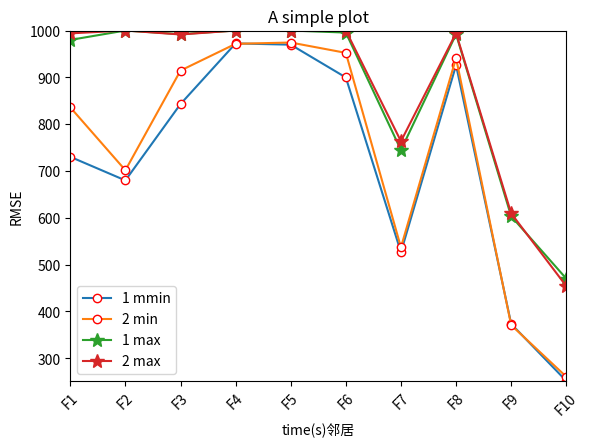

Reproduce this figure in Python.
import numpy as np
import matplotlib.pyplot as plt
import pandas as pd

max1 = [979.8945325
,1000
,992.214663
,1000
,1000
,995.5848932
,744.7054347
,992.0918402
,603.4093714
,470.2039394]
max2 = [993.8813882
,1000
,991.5058276
,1000
,1000
,1000
,763.4821995
,994.306557
,609.5493451
,454.159621]
max3 = [982.3142603
,974.4574258
,992.007723
,1000
,1000
,998.405885
,787.422532
,993.9619725
,578.9758163
,460.6443848]
max4 = [983.9582112
,1000
,992.6330142
,1000
,1000
,1000
,807.2418286
,988.6103343
,558.0480091
,442.6494444]
max5 = [980.2922842
,1000
,992.1028877
,1000
,1000
,1000
,726.206026
,994.3159114
,630.8704231
,429.9744782]
max6 = [984.735717
,1000
,994.3409618
,1000
,1000
,1000
,767.4229731
,994.4413175
,624.4801306
,513.4175171]

min1 = [730.2862032
,679.8810949
,842.9305849
,972.4347464
,969.7446994
,899.7588114
,526.7102907
,925.9866301
,373.4835329
,251.7519551]
min2 = [835.977702
,701.5856911
,914.4479201
,971.5602768
,974.354949
,952.2580401
,537.0131978
,941.1745571
,370.9846277
,260.7142626]
min3 = [891.4080786
,641.6603033
,955.6071713
,980.3327492
,900.1980668
,880.2749885
,428.6321748
,922.4319909
,374.8843154
,247.8944908]
min4 = [905.8611912
,730.8457488
,941.1154204
,975.0750875
,987.3394181
,927.6222794
,536.9892914
,950.505931
,370.6194437
,225.470874]
min5 = [719.8885546
,704.1643133
,935.0927241
,978.3920965
,980.4290953
,933.1342872
,520.8343833
,971.4895629
,389.063276
,220.1785227]
min6 = [906.1366565
,726.6696147
,943.7703247
,984.5422434
,982.615835
,937.3503753
,527.9833973
,975.2847825
,377.3791084
,270.2970428]

def dd(min1,min2,max1,max2,name):
    names = ['F1', 'F2', 'F3', 'F4', 'F5','F6', 'F7', 'F8', 'F9', 'F10']
    x = range(len(names))
    # plt.plot(x, y, 'ro-')
    # plt.plot(x, y1, 'bo-')
    # pl.xlim(-1, 11) # 限定横轴的范围
    # pl.ylim(-1, 110) # 限定纵轴的范围
    plt.plot(x, min1, marker='o', mec='r', mfc='w', label=u'1 mmin')
    plt.plot(x, min2, marker='o', mec='r', mfc='w', label=u'2 min')
    plt.plot(x,max1, marker='*', ms=10, label=u'1 max')
    plt.plot(x,max2, marker='*', ms=10, label=u'2 max')
    plt.legend()  # 让图例生效
    plt.xticks(x, names, rotation=45)
    plt.margins(0)
    plt.subplots_adjust(bottom=0.15)
    plt.xlabel(u"time(s)邻居")  # X轴标签
    plt.ylabel("RMSE")  # Y轴标签
    plt.title("A simple plot")  # 标题

    plt.show()



if __name__ == "__main__":
    dd(min1,min2,max1,max2,'11')
    # dd(data1, '1')  # 0.6, 0.13
    # dd(data2, '2')#(0.6,0.0)
    # dd(data3, '3')
    # dd(data4, '4')
    # dd(data5, '5') #lower right'
    # dd(data6, '6')
    # dd(data7, '7')
    # dd(data8, '8')
    # dd(data9, '9')  # (0.3, 0.8)
    # dd(data10, '10')
